Labelled photos from "data", an image-classification folder in Slightsmile/Gallblader-Cancer-Detection-DL. The possible labels are: abn, bmt, malg, nml, stn.

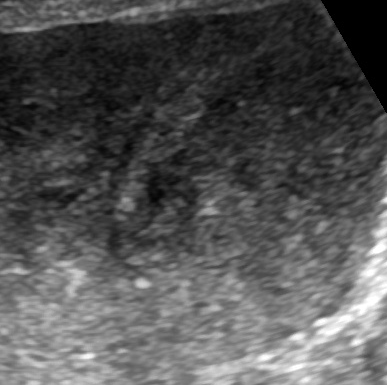
Label: abn

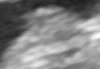
Label: bmt

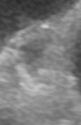
Label: stn

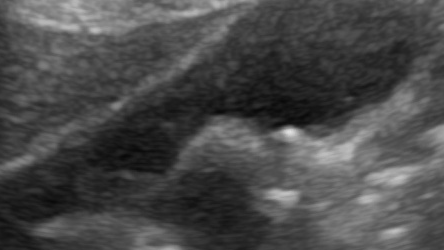
Label: abn

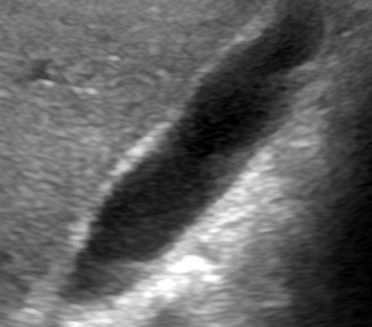
Label: nml

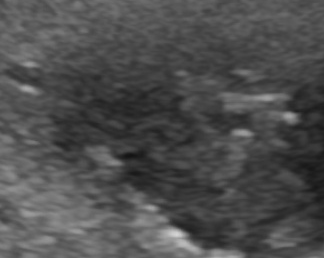
Label: malg
